Run: headless pygame with SDL's dummy video driver; simulated clock (each Clock.tick advances the game by its frame time, no real sleeping); random seed 0; keys injected as events and as key.get_pressed() state; no mouse input.
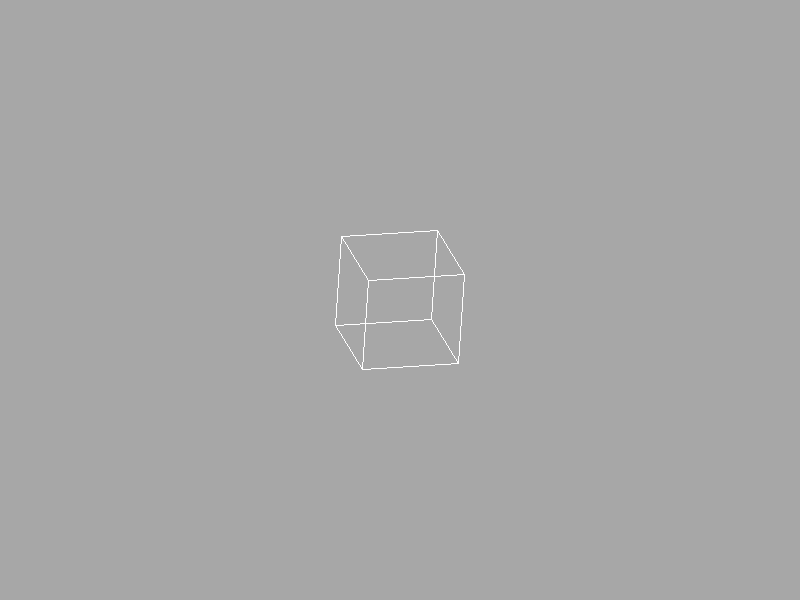
Frame 1 of 4 · flips 1–60 · no input
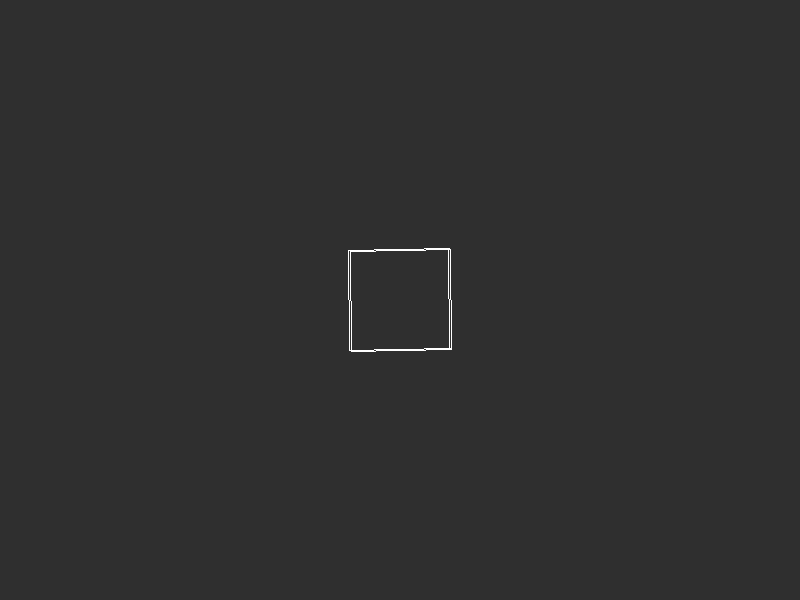
Frame 2 of 4 · flips 61–180 · tapped SPACE, RETURN · held RIGHT (→), D
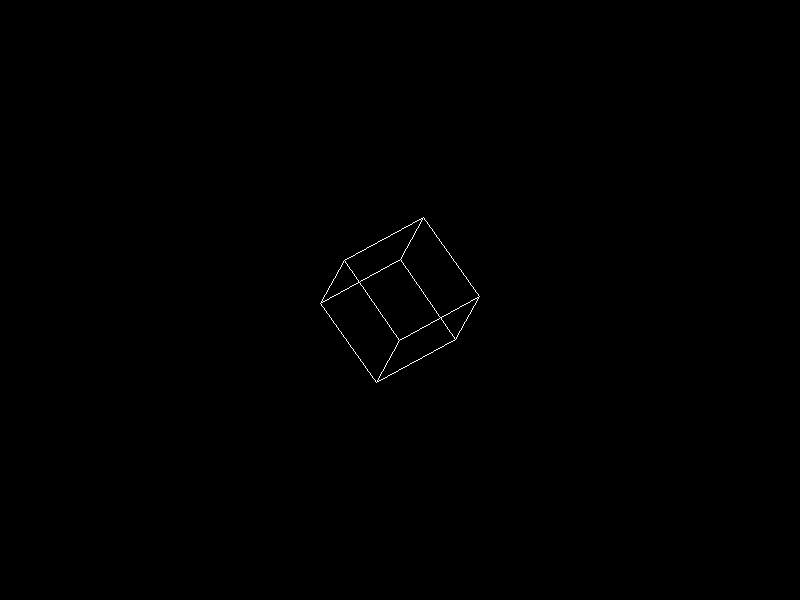
Frame 3 of 4 · flips 181–300 · held DOWN (↓), S
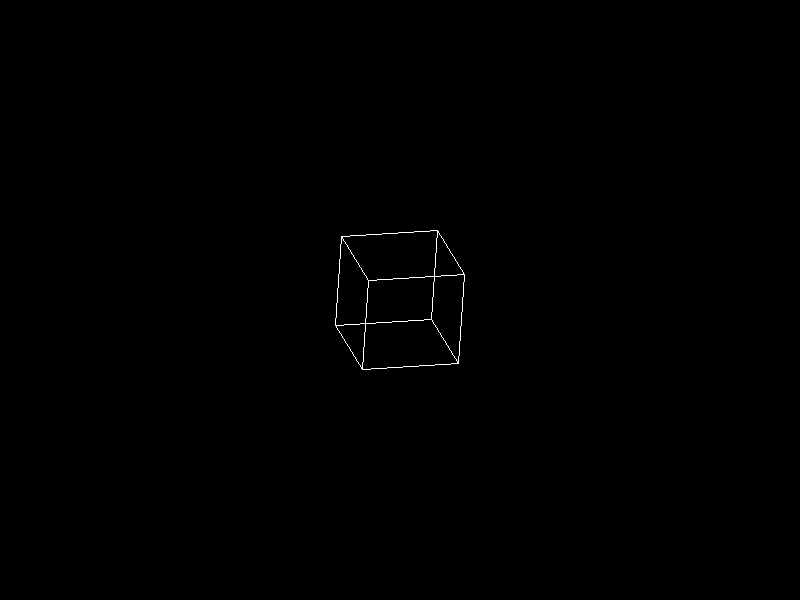
Frame 4 of 4 · flips 301–420 · held LEFT (←), A, UP (↑), W

The pygame program that drew these frames:

import pygame
import math

# Initialize Pygame
pygame.init()

# Constants
SCREEN_WIDTH = 800
SCREEN_HEIGHT = 600
WHITE = (255, 255, 255)
BLACK = (0, 0, 0)

# Set up display
screen = pygame.display.set_mode((SCREEN_WIDTH, SCREEN_HEIGHT))
pygame.display.set_caption("Rotating Cube")

# Define cube vertices (x, y, z)
vertices = [
    (-50, -50, -50),
    (50, -50, -50),
    (50, 50, -50),
    (-50, 50, -50),
    (-50, -50, 50),
    (50, -50, 50),
    (50, 50, 50),
    (-50, 50, 50)
]

# Define edges of the cube (indices of vertices)
edges = [
    (0, 1), (1, 2), (2, 3), (3, 0),
    (4, 5), (5, 6), (6, 7), (7, 4),
    (0, 4), (1, 5), (2, 6), (3, 7)
]

# Cube rotation parameters
angle_x = 0
angle_y = 0
angle_z = 0

# Background color transition parameters
target_color = BLACK  # Target color to transition to
current_color = WHITE  # Current background color
transition_speed = 0.5  # Speed of color transition (adjust as needed)

# Function to rotate a point around the x-axis
def rotate_x(point, angle):
    x, y, z = point
    rad = math.radians(angle)
    new_y = y * math.cos(rad) - z * math.sin(rad)
    new_z = y * math.sin(rad) + z * math.cos(rad)
    return x, new_y, new_z

# Function to rotate a point around the y-axis
def rotate_y(point, angle):
    x, y, z = point
    rad = math.radians(angle)
    new_x = x * math.cos(rad) + z * math.sin(rad)
    new_z = -x * math.sin(rad) + z * math.cos(rad)
    return new_x, y, new_z

# Function to rotate a point around the z-axis
def rotate_z(point, angle):
    x, y, z = point
    rad = math.radians(angle)
    new_x = x * math.cos(rad) - y * math.sin(rad)
    new_y = x * math.sin(rad) + y * math.cos(rad)
    return new_x, new_y, z

# Function to transition between colors gradually
def lerp_color(color1, color2, alpha):
    r = int(color1[0] + (color2[0] - color1[0]) * alpha)
    g = int(color1[1] + (color2[1] - color1[1]) * alpha)
    b = int(color1[2] + (color2[2] - color1[2]) * alpha)
    return (r, g, b)

# Main loop
running = True
clock = pygame.time.Clock()

while running:
    for event in pygame.event.get():
        if event.type == pygame.QUIT:
            running = False

    # Calculate alpha value for color transition
    alpha = min(1, transition_speed / 100.0)
    
    # Transition background color gradually
    current_color = lerp_color(current_color, target_color, alpha)
    screen.fill(current_color)

    # Calculate rotated vertices
    rotated_vertices = []
    for vertex in vertices:
        rotated = rotate_x(vertex, angle_x)
        rotated = rotate_y(rotated, angle_y)
        rotated = rotate_z(rotated, angle_z)
        rotated_vertices.append(rotated)

    # Project and draw edges
    for edge in edges:
        start = rotated_vertices[edge[0]]
        end = rotated_vertices[edge[1]]
        start_2d = (start[0] + SCREEN_WIDTH // 2, start[1] + SCREEN_HEIGHT // 2)
        end_2d = (end[0] + SCREEN_WIDTH // 2, end[1] + SCREEN_HEIGHT // 2)
        pygame.draw.line(screen, WHITE, start_2d, end_2d)

    # Update rotation angles for animation
    angle_x += 1
    angle_y += 1
    angle_z += 1

    # Update display
    pygame.display.flip()

    # Cap the frame rate
    clock.tick(60)

# Quit Pygame
pygame.quit()
